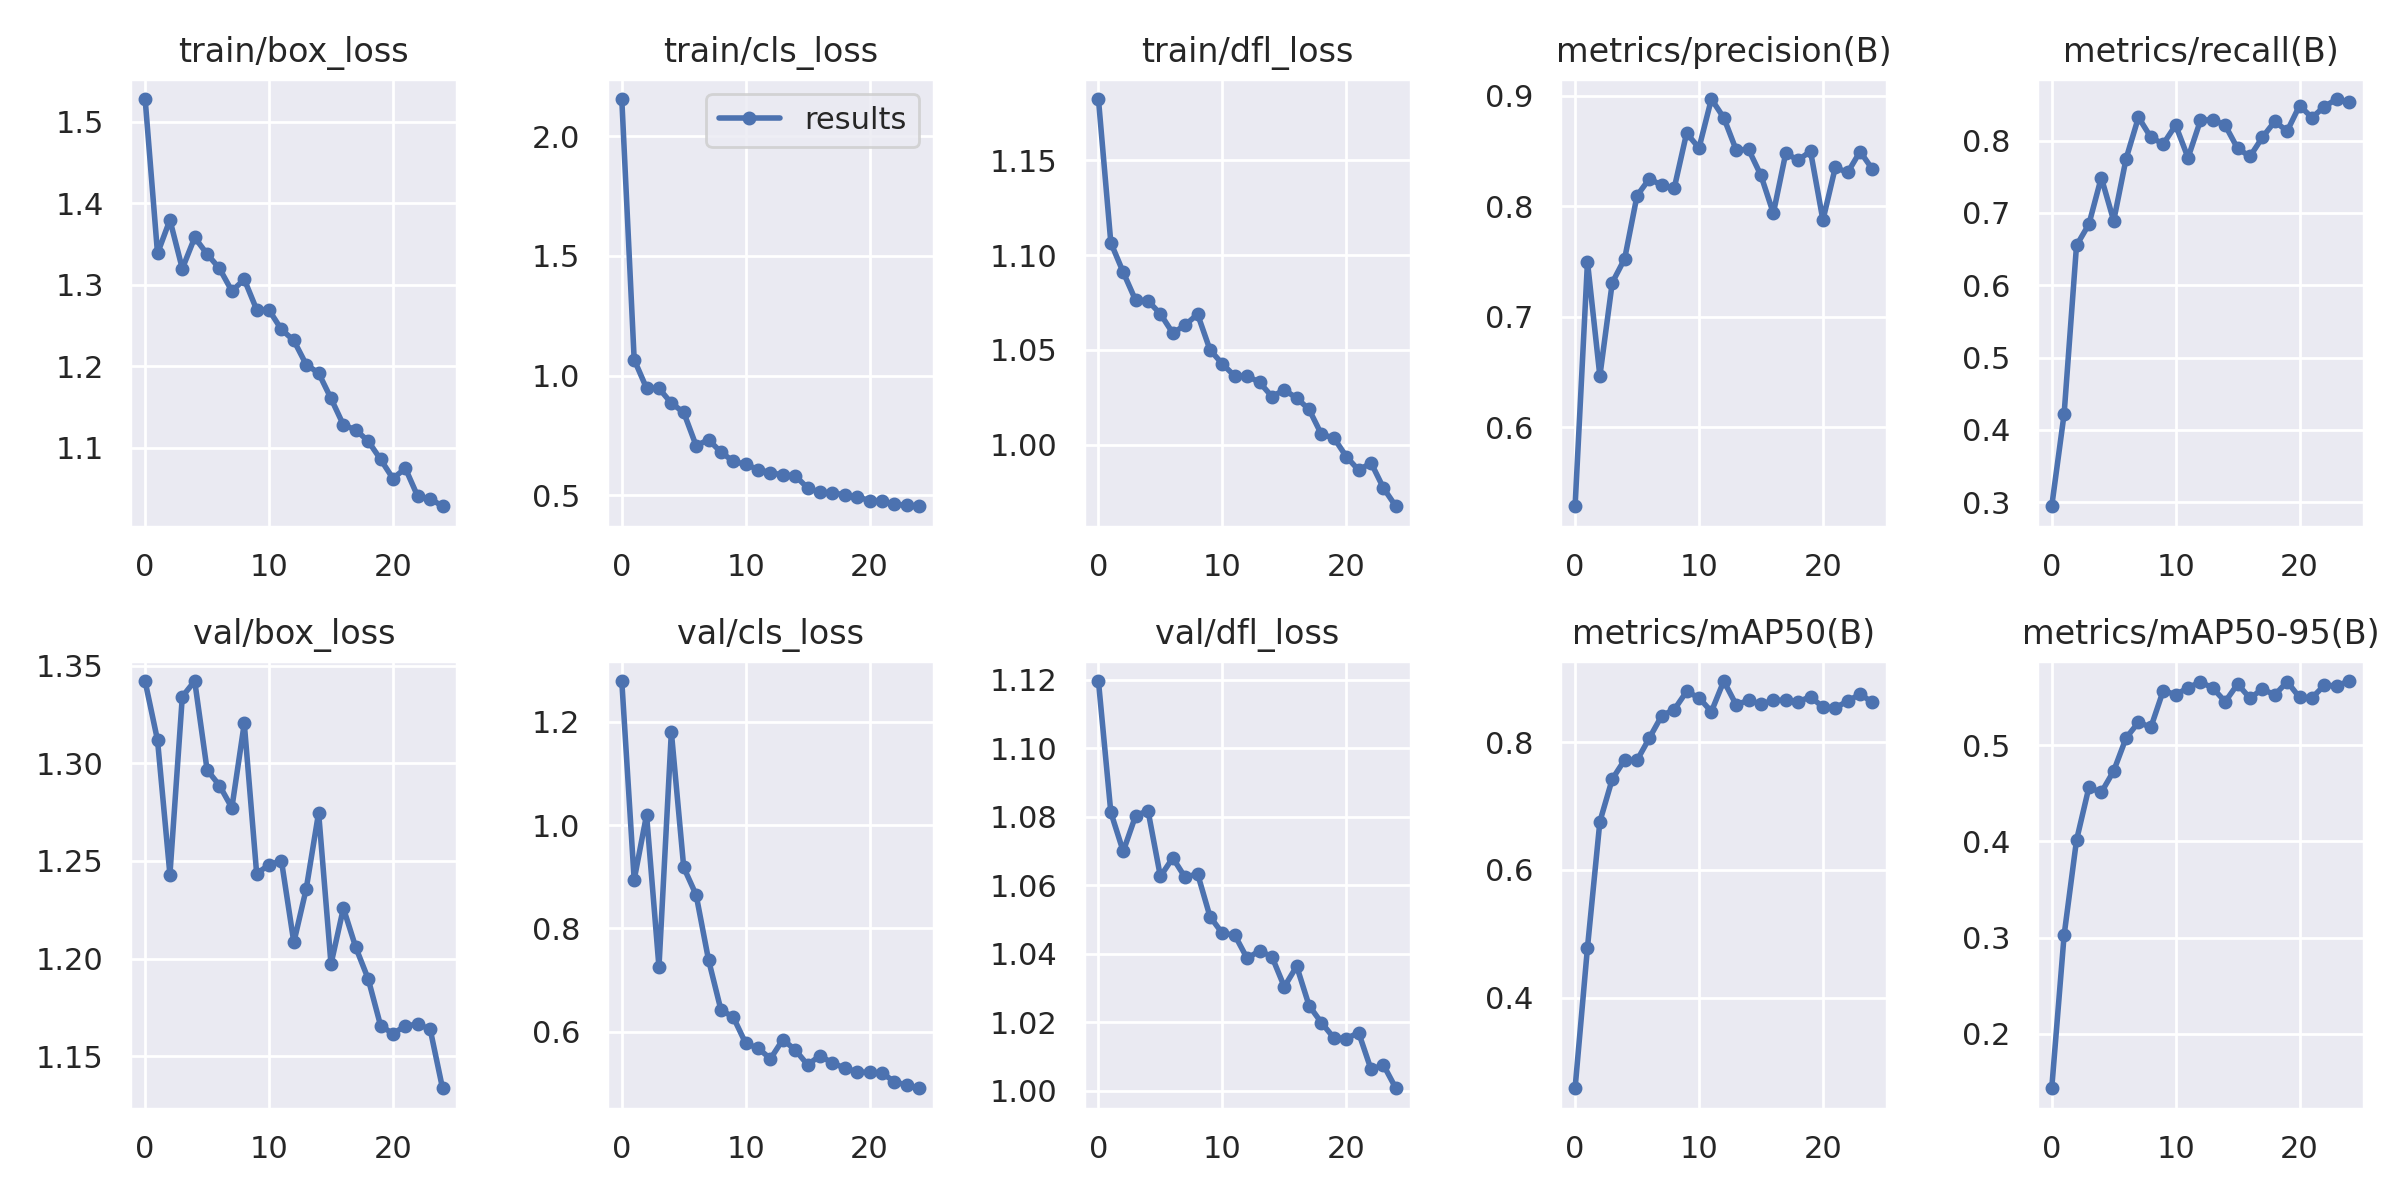

Source data for this figure (header and first rows):
epoch, train/box_loss, train/cls_loss, train/dfl_loss, metrics/precision(B), metrics/recall(B), metrics/mAP50(B), metrics/mAP50-95(B), val/box_loss, val/cls_loss, val/dfl_loss, lr/pg0, lr/pg1, lr/pg2
0, 1.528, 2.156, 1.182, 0.5283, 0.2943, 0.2584, 0.1436, 1.342, 1.279, 1.12, 0.0802, 0.0022, 0.0022
1, 1.338, 1.067, 1.107, 0.7497, 0.4221, 0.4786, 0.3027, 1.312, 0.8942, 1.081, 0.05932, 0.004322, 0.004322
2, 1.38, 0.9474, 1.091, 0.6463, 0.6549, 0.6755, 0.4013, 1.243, 1.02, 1.07, 0.03826, 0.006261, 0.006261
3, 1.32, 0.9466, 1.076, 0.7309, 0.6844, 0.7421, 0.4561, 1.334, 0.7253, 1.08, 0.01702, 0.008019, 0.008019
4, 1.358, 0.8851, 1.076, 0.7525, 0.7489, 0.7721, 0.4509, 1.342, 1.18, 1.082, 0.008416, 0.008416, 0.008416
5, 1.338, 0.8461, 1.069, 0.8097, 0.6891, 0.7715, 0.4732, 1.297, 0.9181, 1.063, 0.008416, 0.008416, 0.008416
6, 1.32, 0.7074, 1.059, 0.825, 0.7749, 0.8066, 0.5074, 1.289, 0.865, 1.068, 0.00802, 0.00802, 0.00802
7, 1.292, 0.7322, 1.063, 0.8189, 0.8322, 0.8416, 0.5238, 1.277, 0.7392, 1.062, 0.007624, 0.007624, 0.007624
8, 1.307, 0.6805, 1.069, 0.8164, 0.8044, 0.8508, 0.5186, 1.32, 0.6425, 1.063, 0.007228, 0.007228, 0.007228
9, 1.27, 0.6418, 1.05, 0.8663, 0.7953, 0.8792, 0.5567, 1.244, 0.6282, 1.051, 0.006832, 0.006832, 0.006832
10, 1.269, 0.6293, 1.043, 0.8528, 0.8213, 0.8694, 0.5524, 1.248, 0.5776, 1.046, 0.006436, 0.006436, 0.006436
11, 1.245, 0.6075, 1.036, 0.8972, 0.7762, 0.8477, 0.5595, 1.25, 0.5681, 1.046, 0.00604, 0.00604, 0.00604
12, 1.232, 0.5946, 1.036, 0.8802, 0.8277, 0.8955, 0.5657, 1.208, 0.5477, 1.039, 0.005644, 0.005644, 0.005644
13, 1.202, 0.5849, 1.033, 0.8511, 0.829, 0.8583, 0.5593, 1.236, 0.5849, 1.041, 0.005248, 0.005248, 0.005248
14, 1.192, 0.5812, 1.025, 0.8515, 0.821, 0.8655, 0.5452, 1.275, 0.5647, 1.039, 0.004852, 0.004852, 0.004852
15, 1.161, 0.5307, 1.029, 0.828, 0.7891, 0.8594, 0.5635, 1.197, 0.536, 1.03, 0.004456, 0.004456, 0.004456
16, 1.128, 0.5119, 1.025, 0.7937, 0.7781, 0.8652, 0.5487, 1.226, 0.5539, 1.036, 0.00406, 0.00406, 0.00406
17, 1.122, 0.5103, 1.019, 0.8481, 0.8044, 0.8657, 0.5583, 1.206, 0.5392, 1.025, 0.003664, 0.003664, 0.003664
18, 1.108, 0.5018, 1.005, 0.8419, 0.8264, 0.8633, 0.5521, 1.19, 0.53, 1.02, 0.003268, 0.003268, 0.003268
19, 1.086, 0.4933, 1.004, 0.8499, 0.8131, 0.8709, 0.5659, 1.166, 0.5222, 1.016, 0.002872, 0.002872, 0.002872
20, 1.062, 0.478, 0.9938, 0.7875, 0.8484, 0.8548, 0.5495, 1.161, 0.5211, 1.015, 0.002476, 0.002476, 0.002476
21, 1.075, 0.4752, 0.9865, 0.8353, 0.8317, 0.8538, 0.5491, 1.166, 0.5198, 1.017, 0.00208, 0.00208, 0.00208
22, 1.04, 0.4632, 0.9904, 0.8307, 0.8469, 0.8641, 0.5621, 1.166, 0.5037, 1.006, 0.001684, 0.001684, 0.001684
23, 1.038, 0.4576, 0.9771, 0.8497, 0.8574, 0.8752, 0.5616, 1.164, 0.4962, 1.008, 0.001288, 0.001288, 0.001288
24, 1.028, 0.4542, 0.9675, 0.8335, 0.853, 0.862, 0.5666, 1.134, 0.4906, 1.001, 0.000892, 0.000892, 0.000892
